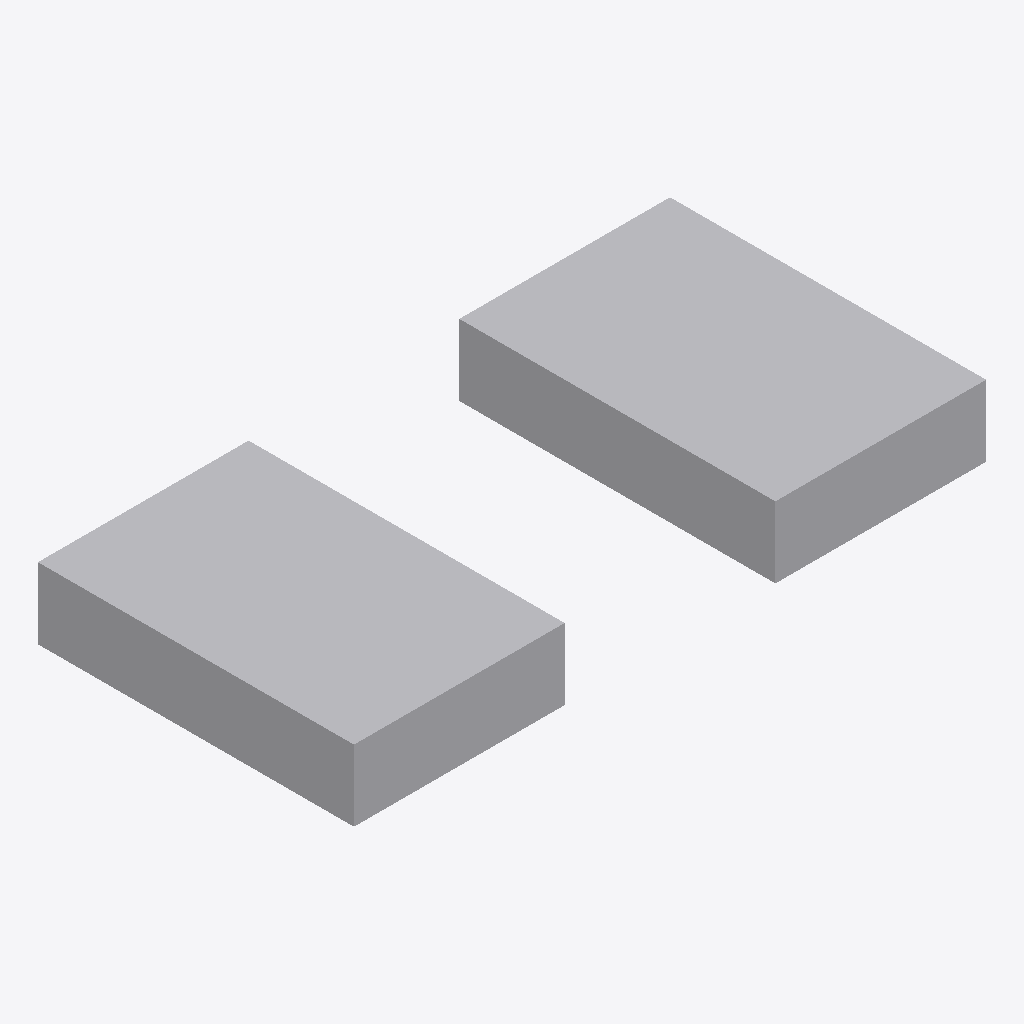
Isometric view of an IFC building model (IFC-SPF (STEP), schema IFC4, length unit unknown), seen from the south-west, elements coloured by IFC class: 2 other elements (light grey).
Extent 12.0 m × 6.0 m × 1.4 m (x, y, z). Elements (2): 2 IfcBuildingElementProxy.

HEADER;
FILE_DESCRIPTION(('ViewDefinition [Ifc4NotAssigned]'),'2;1');
FILE_NAME('.\\Unittest\\Initial_GeomRepresentation_02.ifc','2021-01-19T08:54:05',('Sebastian Esser'),('Unknown'),'GeometryGymIFC v0.1.6.0 by Geometry Gym Pty Ltd ','CreateUnitTest v1.0.0.0','None');
FILE_SCHEMA(('IFC4'));
ENDSEC;
DATA;
#5=IFCPROJECT('2KrDsiaI1FkRwWUa5EvoNK',$,'GeomRepresentation_02',$,$,$,$,(#25),$);
#4=IFCSITE('2gG1du9OH4eQ4omNt$zfn1',$,'site',$,$,#3,$,$,$,$,$,$,$,$);
#36=IFCBUILDINGELEMENTPROXY('3xowIo77r8TOYxqwlj5Rkg',$,'Cuboid1',$,$,#9,#31,$,$);
#38=IFCBUILDINGELEMENTPROXY('3u8POxnzbDKvY53uVDQhpQ',$,'Cuboid2',$,$,#12,#35,$,$);
ENDSEC;
